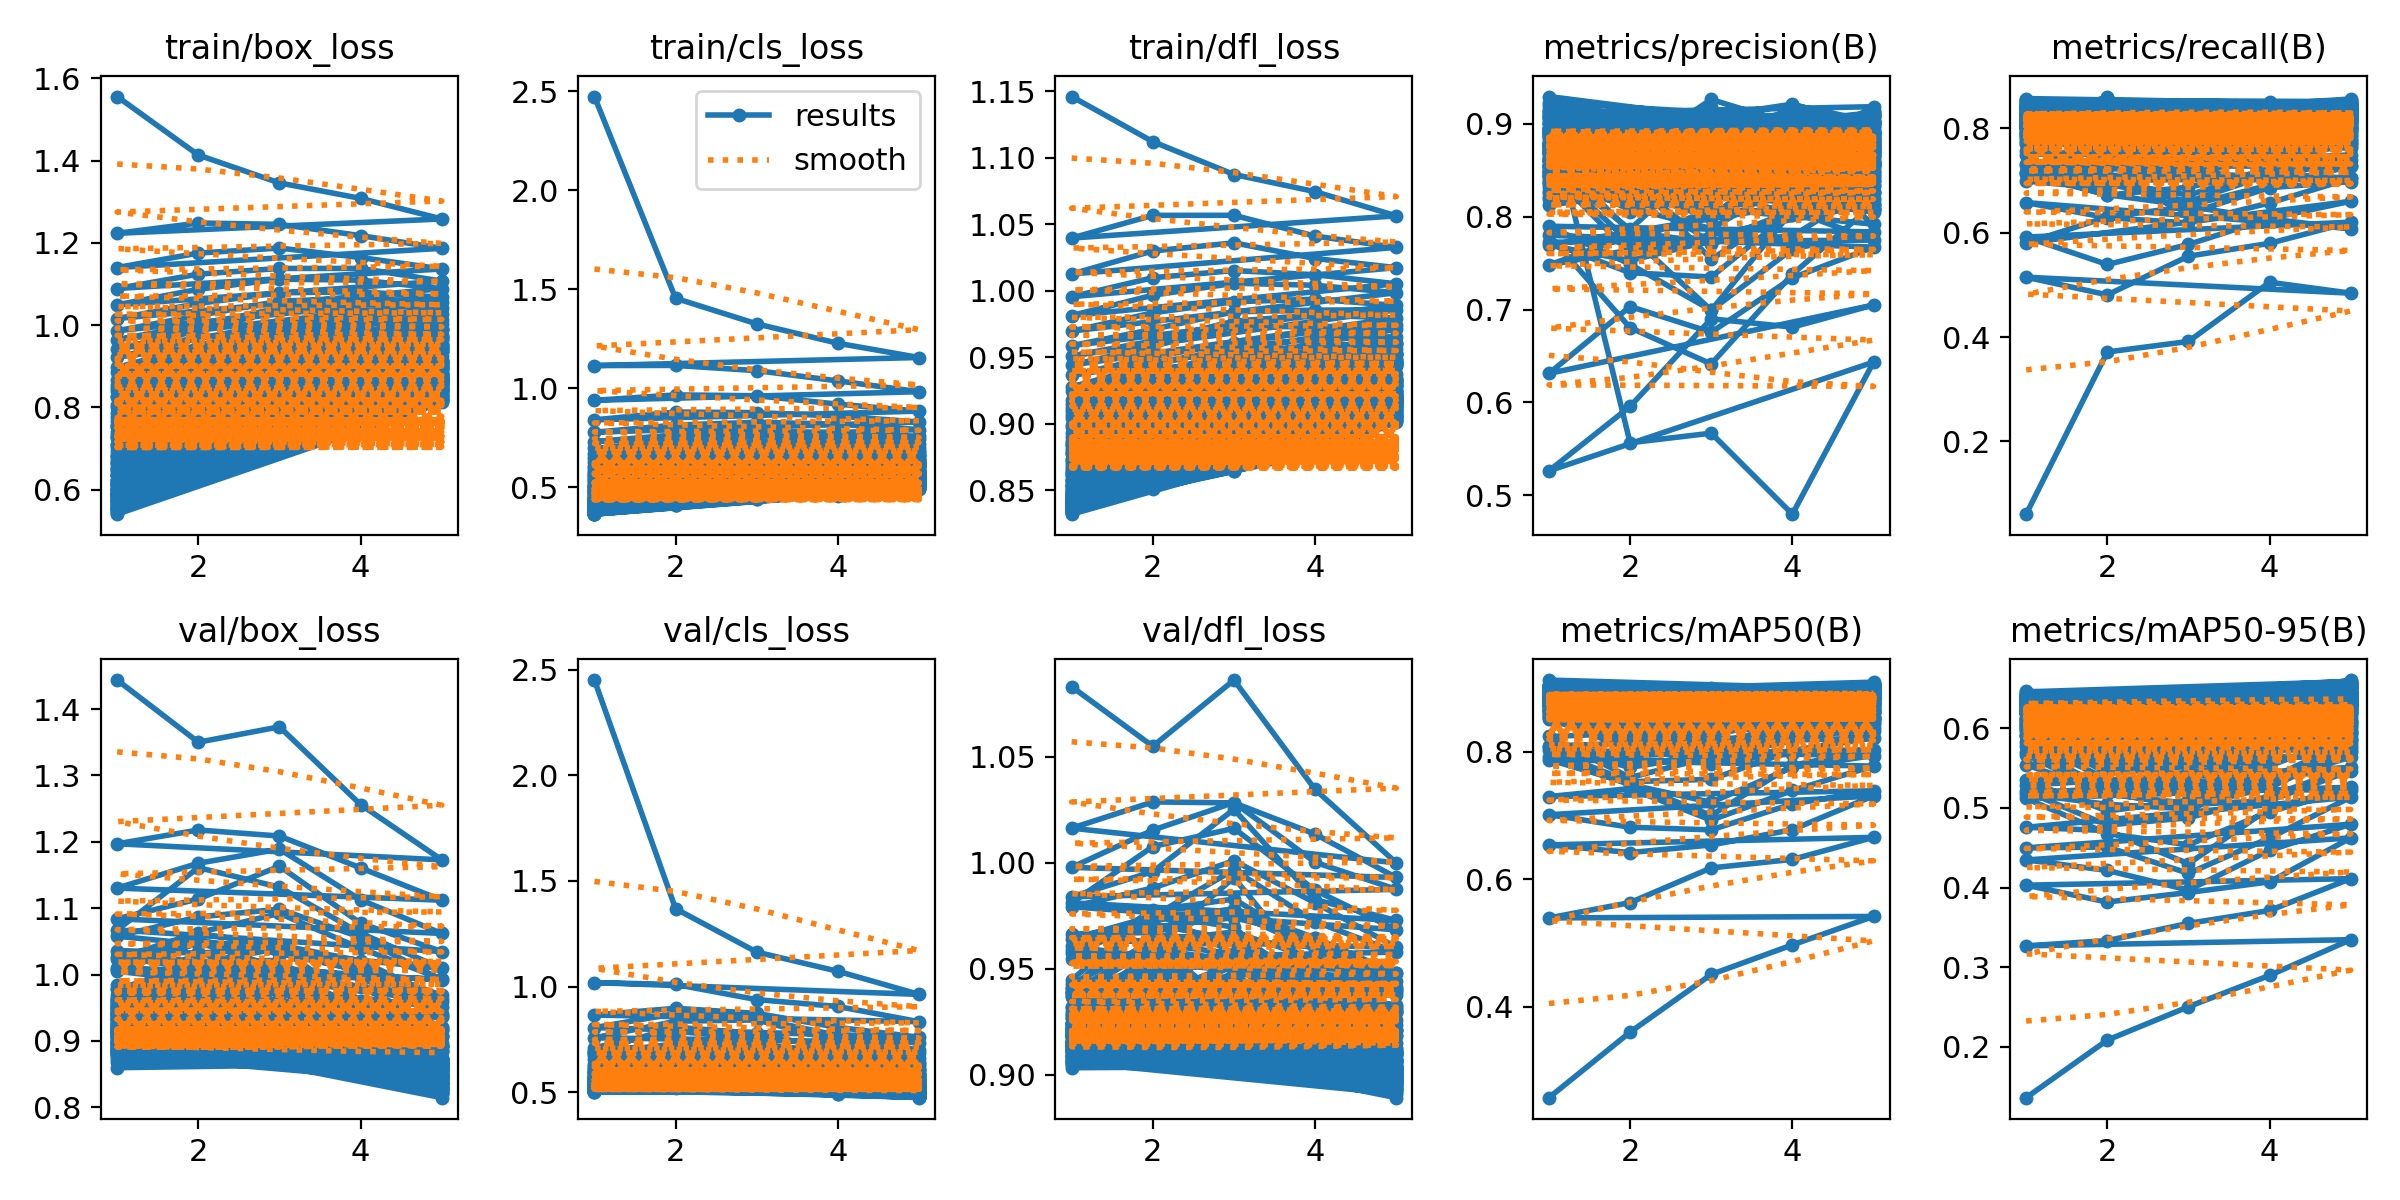

Values plotted in this chart, from the file beside it:
epoch, time, train/box_loss, train/cls_loss, train/dfl_loss, metrics/precision(B), metrics/recall(B), metrics/mAP50(B), metrics/mAP50-95(B), val/box_loss, val/cls_loss, val/dfl_loss, lr/pg0, lr/pg1, lr/pg2
1, 43.27, 1.556, 2.472, 1.146, 0.915, 0.06061, 0.2575, 0.1361, 1.444, 2.451, 1.083, 0.0002996, 0.0002996, 0.0002996
2, 85.54, 1.414, 1.454, 1.112, 0.5565, 0.3715, 0.3603, 0.2084, 1.35, 1.369, 1.055, 0.0004833, 0.0004833, 0.0004833
3, 127.4, 1.346, 1.325, 1.087, 0.5668, 0.3916, 0.4508, 0.2503, 1.373, 1.163, 1.086, 0.000547, 0.000547, 0.000547
4, 169.4, 1.308, 1.227, 1.074, 0.4795, 0.5051, 0.4972, 0.2897, 1.256, 1.072, 1.035, 0.0003691, 0.0003691, 0.0003691
5, 211.1, 1.258, 1.155, 1.056, 0.6434, 0.4842, 0.5418, 0.3346, 1.173, 0.9631, 1, 0.0001891, 0.0001891, 0.0001891
1, 42.35, 1.223, 1.115, 1.04, 0.5262, 0.5148, 0.5395, 0.3267, 1.197, 1.019, 1.016, 0.0002996, 0.0002996, 0.0002996
2, 84.34, 1.248, 1.116, 1.057, 0.5956, 0.481, 0.5635, 0.3334, 1.218, 1.01, 1.029, 0.0004833, 0.0004833, 0.0004833
3, 126, 1.245, 1.089, 1.057, 0.6901, 0.555, 0.618, 0.355, 1.209, 0.9384, 1.028, 0.000547, 0.000547, 0.000547
4, 167.6, 1.218, 1.038, 1.041, 0.6811, 0.5797, 0.6313, 0.3712, 1.161, 0.9058, 1.014, 0.0003691, 0.0003691, 0.0003691
5, 206, 1.187, 0.9829, 1.032, 0.7049, 0.6203, 0.6659, 0.4112, 1.112, 0.8339, 0.9931, 0.0001891, 0.0001891, 0.0001891
1, 42.37, 1.14, 0.9394, 1.012, 0.6312, 0.5917, 0.6542, 0.4029, 1.13, 0.8655, 0.9978, 0.0002996, 0.0002996, 0.0002996
2, 84.3, 1.175, 0.9668, 1.03, 0.7033, 0.5391, 0.642, 0.3818, 1.168, 0.8972, 1.015, 0.0004833, 0.0004833, 0.0004833
3, 125.8, 1.188, 0.9626, 1.036, 0.6756, 0.5775, 0.654, 0.3937, 1.189, 0.8731, 1.028, 0.000547, 0.000547, 0.000547
4, 167.4, 1.165, 0.9202, 1.024, 0.7342, 0.6274, 0.6779, 0.4071, 1.113, 0.8069, 1, 0.0003691, 0.0003691, 0.0003691
5, 206.1, 1.137, 0.8848, 1.017, 0.7673, 0.6603, 0.731, 0.4624, 1.062, 0.7605, 0.9875, 0.0001891, 0.0001891, 0.0001891
1, 34.28, 1.089, 0.841, 0.9954, 0.7801, 0.5804, 0.7015, 0.4346, 1.084, 0.8058, 0.984, 0.0002996, 0.0002996, 0.0002996
2, 69.35, 1.124, 0.8801, 1.01, 0.6805, 0.63, 0.6818, 0.4215, 1.114, 0.8725, 0.9958, 0.0004833, 0.0004833, 0.0004833
3, 104.2, 1.138, 0.8775, 1.015, 0.6414, 0.6505, 0.6777, 0.3968, 1.163, 0.8476, 1.025, 0.000547, 0.000547, 0.000547
4, 139, 1.138, 0.8602, 1.012, 0.738, 0.6265, 0.7184, 0.4467, 1.077, 0.7694, 0.9826, 0.0003691, 0.0003691, 0.0003691
5, 174, 1.107, 0.8299, 1.005, 0.8134, 0.6079, 0.739, 0.4795, 1.035, 0.7349, 0.9728, 0.0001891, 0.0001891, 0.0001891
1, 40.84, 1.05, 0.7784, 0.9813, 0.748, 0.6577, 0.73, 0.4498, 1.067, 0.7575, 0.9811, 0.0002996, 0.0002996, 0.0002996
2, 82.93, 1.087, 0.8147, 0.9965, 0.7799, 0.6288, 0.7424, 0.4508, 1.161, 0.8359, 1.008, 0.0004833, 0.0004833, 0.0004833
3, 124.8, 1.112, 0.8287, 1.006, 0.6994, 0.6188, 0.6929, 0.4178, 1.132, 0.8422, 1.016, 0.000547, 0.000547, 0.000547
4, 166.6, 1.11, 0.8191, 1.004, 0.7652, 0.6572, 0.7395, 0.4623, 1.062, 0.7403, 0.987, 0.0003691, 0.0003691, 0.0003691
5, 208.4, 1.089, 0.7919, 0.9984, 0.7837, 0.7041, 0.7777, 0.5135, 1.009, 0.7015, 0.9684, 0.0001891, 0.0001891, 0.0001891
1, 35.12, 1.016, 0.7314, 0.9696, 0.7898, 0.712, 0.7879, 0.4756, 1.058, 0.7116, 0.9792, 0.0002996, 0.0002996, 0.0002996
2, 69.74, 1.053, 0.765, 0.9833, 0.7489, 0.6727, 0.7502, 0.4714, 1.087, 0.7874, 0.9881, 0.0004833, 0.0004833, 0.0004833
3, 104.2, 1.079, 0.7832, 0.9916, 0.6993, 0.6521, 0.7004, 0.4299, 1.099, 0.758, 1.001, 0.000547, 0.000547, 0.000547
4, 138.9, 1.081, 0.7777, 0.9935, 0.8066, 0.6916, 0.779, 0.4995, 1.056, 0.7235, 0.9811, 0.0003691, 0.0003691, 0.0003691
5, 171.2, 1.068, 0.7577, 0.9889, 0.7748, 0.7271, 0.8037, 0.526, 0.9917, 0.6857, 0.9601, 0.0001891, 0.0001891, 0.0001891
1, 42.11, 0.9864, 0.6971, 0.9586, 0.7726, 0.7291, 0.7922, 0.5119, 1.024, 0.6953, 0.964, 0.0002996, 0.0002996, 0.0002996
2, 83.97, 1.024, 0.7307, 0.9709, 0.7397, 0.7096, 0.7487, 0.4677, 1.063, 0.8079, 0.9748, 0.0004833, 0.0004833, 0.0004833
3, 125.6, 1.058, 0.759, 0.984, 0.7351, 0.637, 0.7209, 0.4536, 1.092, 0.778, 0.9966, 0.000547, 0.000547, 0.000547
4, 167.2, 1.066, 0.7573, 0.9853, 0.8059, 0.6863, 0.7757, 0.4954, 1.039, 0.6987, 0.9722, 0.0003691, 0.0003691, 0.0003691
5, 205.6, 1.056, 0.7425, 0.9856, 0.8265, 0.6979, 0.7942, 0.5229, 0.9933, 0.6634, 0.9578, 0.0001891, 0.0001891, 0.0001891
1, 42.29, 0.9651, 0.6707, 0.9509, 0.7694, 0.7319, 0.8025, 0.5206, 1.01, 0.6845, 0.9546, 0.0002996, 0.0002996, 0.0002996
2, 84.11, 1.001, 0.7055, 0.9621, 0.7528, 0.6938, 0.7533, 0.4785, 1.061, 0.7286, 0.9776, 0.0004833, 0.0004833, 0.0004833
3, 125.7, 1.042, 0.7296, 0.977, 0.7743, 0.6596, 0.757, 0.4875, 1.044, 0.7268, 0.9829, 0.000547, 0.000547, 0.000547
4, 167.6, 1.053, 0.7312, 0.9817, 0.7792, 0.7116, 0.8025, 0.515, 1.011, 0.6901, 0.9597, 0.0003691, 0.0003691, 0.0003691
5, 206.1, 1.043, 0.7167, 0.9794, 0.8336, 0.7048, 0.8216, 0.5509, 0.969, 0.6438, 0.948, 0.0001891, 0.0001891, 0.0001891
1, 40.54, 0.943, 0.649, 0.944, 0.8716, 0.6989, 0.8097, 0.5288, 1.009, 0.6884, 0.9576, 0.0002996, 0.0002996, 0.0002996
2, 82.78, 0.9864, 0.6791, 0.9582, 0.7837, 0.685, 0.7878, 0.4998, 1.047, 0.6993, 0.9726, 0.0004833, 0.0004833, 0.0004833
3, 124.6, 1.037, 0.7235, 0.9732, 0.7722, 0.7211, 0.7835, 0.5043, 1.044, 0.6985, 0.9784, 0.000547, 0.000547, 0.000547
4, 166.4, 1.032, 0.7084, 0.9727, 0.8027, 0.6982, 0.7971, 0.5091, 1.021, 0.6724, 0.9646, 0.0003691, 0.0003691, 0.0003691
5, 208.1, 1.026, 0.6975, 0.9744, 0.8139, 0.7494, 0.8322, 0.5468, 0.9635, 0.6358, 0.9479, 0.0001891, 0.0001891, 0.0001891
1, 42.48, 0.9222, 0.6286, 0.9362, 0.8496, 0.7138, 0.8077, 0.5177, 1.036, 0.6749, 0.9664, 0.0002996, 0.0002996, 0.0002996
2, 84.48, 0.9678, 0.6615, 0.9503, 0.7607, 0.6936, 0.7757, 0.5044, 1.032, 0.7099, 0.9671, 0.0004833, 0.0004833, 0.0004833
3, 126.2, 1.004, 0.6938, 0.9606, 0.7727, 0.7387, 0.7963, 0.4988, 1.04, 0.6729, 0.9766, 0.000547, 0.000547, 0.000547
4, 167.8, 1.019, 0.6977, 0.9693, 0.8064, 0.7518, 0.8292, 0.531, 1.004, 0.6672, 0.959, 0.0003691, 0.0003691, 0.0003691
5, 206.2, 1.012, 0.6856, 0.9709, 0.8486, 0.7403, 0.8434, 0.5696, 0.9587, 0.6249, 0.9441, 0.0001891, 0.0001891, 0.0001891
1, 42.02, 0.8973, 0.6104, 0.9277, 0.8539, 0.7171, 0.8242, 0.5345, 1.026, 0.6553, 0.959, 0.0002996, 0.0002996, 0.0002996
2, 83.74, 0.951, 0.644, 0.9442, 0.7722, 0.6721, 0.7598, 0.496, 1.052, 0.6977, 0.9697, 0.0004833, 0.0004833, 0.0004833
3, 125.5, 0.9909, 0.6751, 0.9572, 0.8084, 0.6873, 0.7923, 0.5096, 1.031, 0.6842, 0.9741, 0.000547, 0.000547, 0.000547
4, 167.2, 1.005, 0.6788, 0.9637, 0.8213, 0.7206, 0.8171, 0.5265, 1.006, 0.6687, 0.9647, 0.0003691, 0.0003691, 0.0003691
5, 205.4, 1.004, 0.6793, 0.9654, 0.8087, 0.7864, 0.8497, 0.5804, 0.9507, 0.6094, 0.9402, 0.0001891, 0.0001891, 0.0001891
1, 42.36, 0.8859, 0.5962, 0.9244, 0.8368, 0.7709, 0.8513, 0.5541, 1.005, 0.632, 0.9606, 0.0002996, 0.0002996, 0.0002996
2, 84.27, 0.9366, 0.6298, 0.9381, 0.8435, 0.6982, 0.8087, 0.5186, 1.048, 0.6836, 0.9709, 0.0004833, 0.0004833, 0.0004833
3, 125.9, 0.9809, 0.6651, 0.9531, 0.7543, 0.7258, 0.7806, 0.5022, 1.01, 0.6773, 0.9638, 0.000547, 0.000547, 0.000547
4, 167.6, 0.9902, 0.6705, 0.9589, 0.8102, 0.7647, 0.8225, 0.5255, 0.9978, 0.6496, 0.9601, 0.0003691, 0.0003691, 0.0003691
5, 206.3, 0.9911, 0.6636, 0.9603, 0.827, 0.7661, 0.8537, 0.5733, 0.9382, 0.606, 0.9388, 0.0001891, 0.0001891, 0.0001891
... 415 more rows
